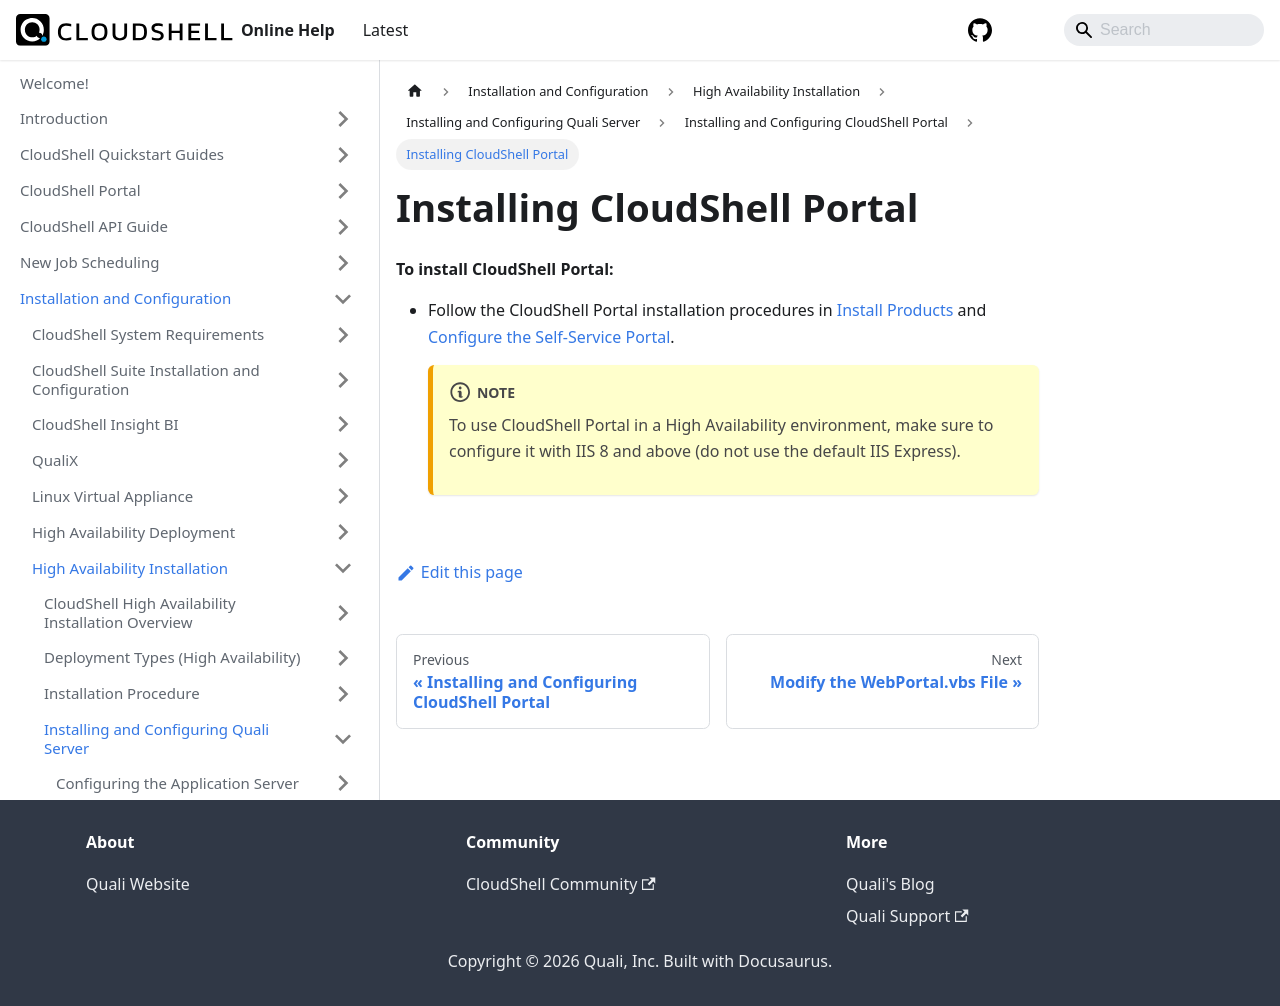

repository: QualiSystems/cloudshell-help · page: install-configure/ha-installation/install-configure-cs-server/install-configure-cs-portal/install-cs-portal.html · generator: docusaurus

---
sidebar_position: 1
---

# Installing CloudShell Portal

**To install CloudShell Portal:**

- Follow the CloudShell Portal installation procedures in [Install Products](../../../cloudshell-suite/complete-install/install-cloudshell/install-products.md) and [Configure the Self-Service Portal](../../../cloudshell-suite/configure-products/configure-portal/index.md).
    
    :::note
    To use CloudShell Portal in a High Availability environment, make sure to configure it with IIS 8 and above (do not use the default IIS Express).
    :::
